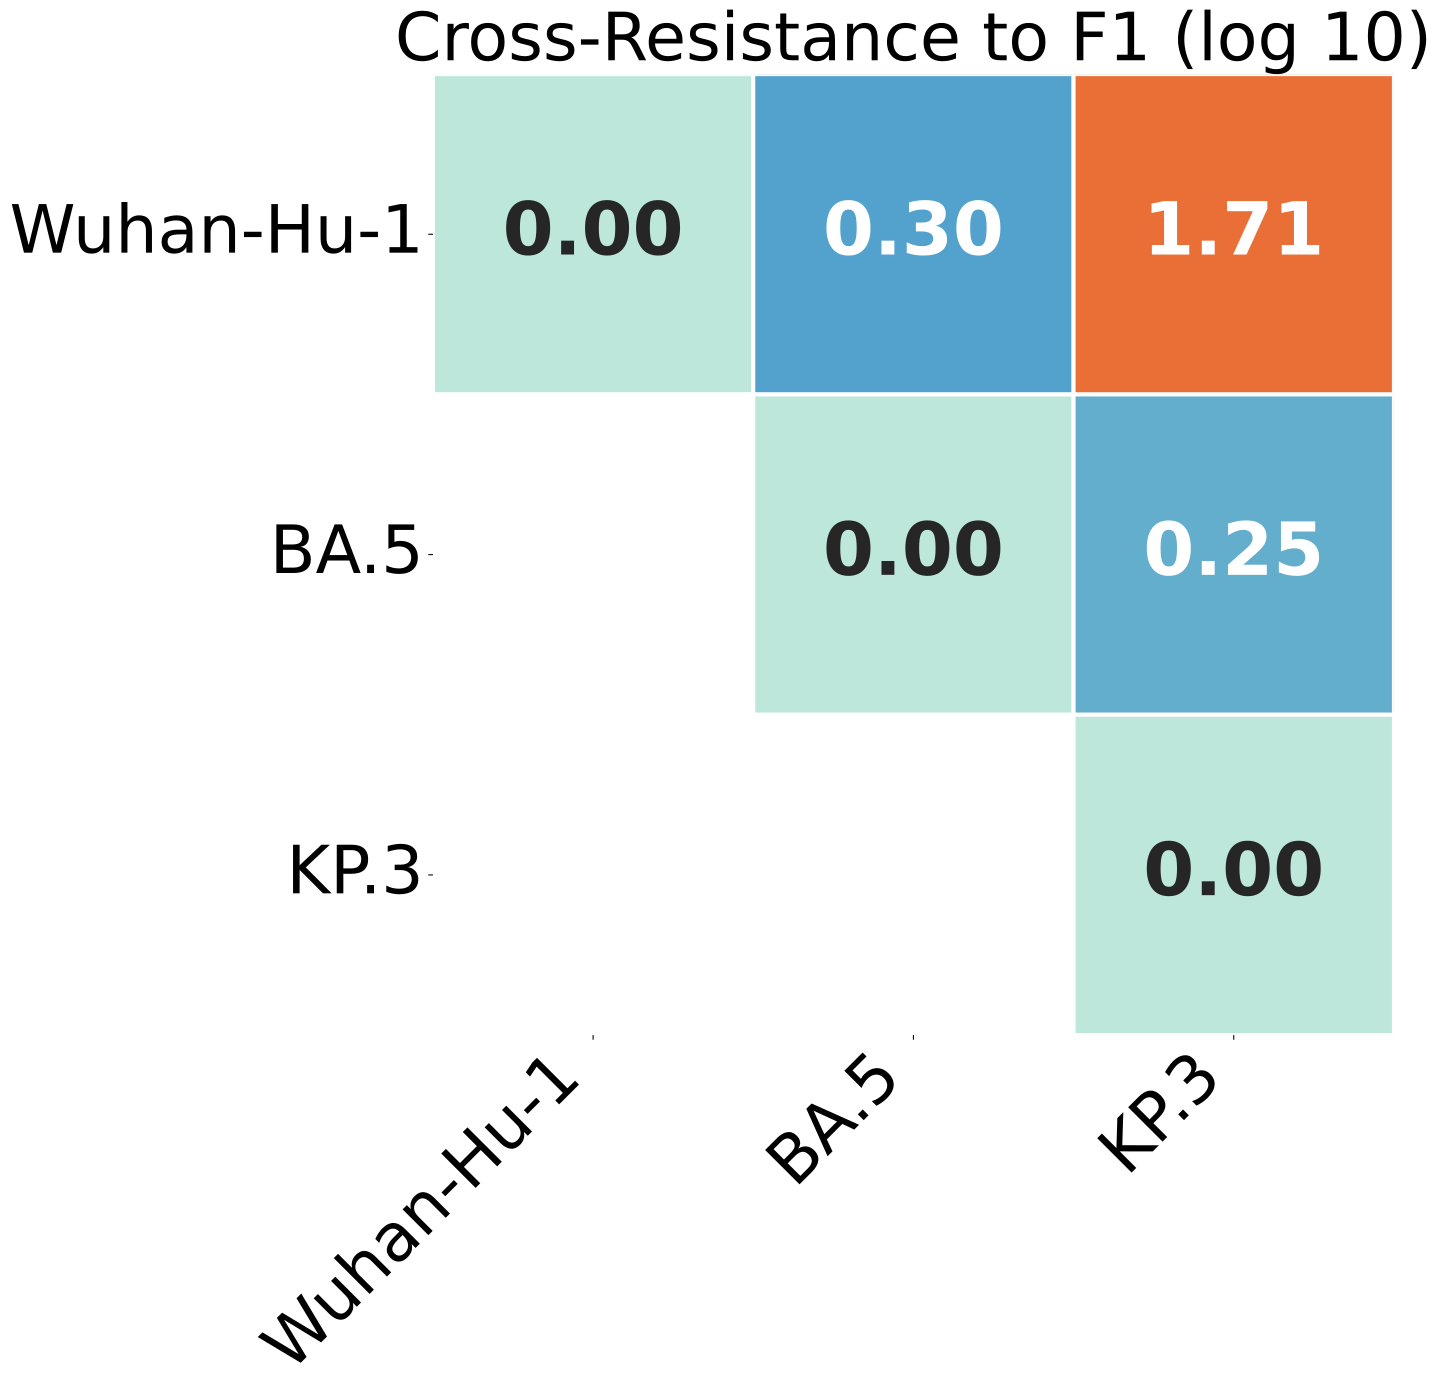

The file beside this chart, header and first rows:
, Wuhan-Hu-1, BA.5, KP.3
Wuhan-Hu-1, 0.0, 0.2983, 1.715
BA.5, 0.2983, 0.0, 0.253
KP.3, 1.715, 0.253, 0.0
